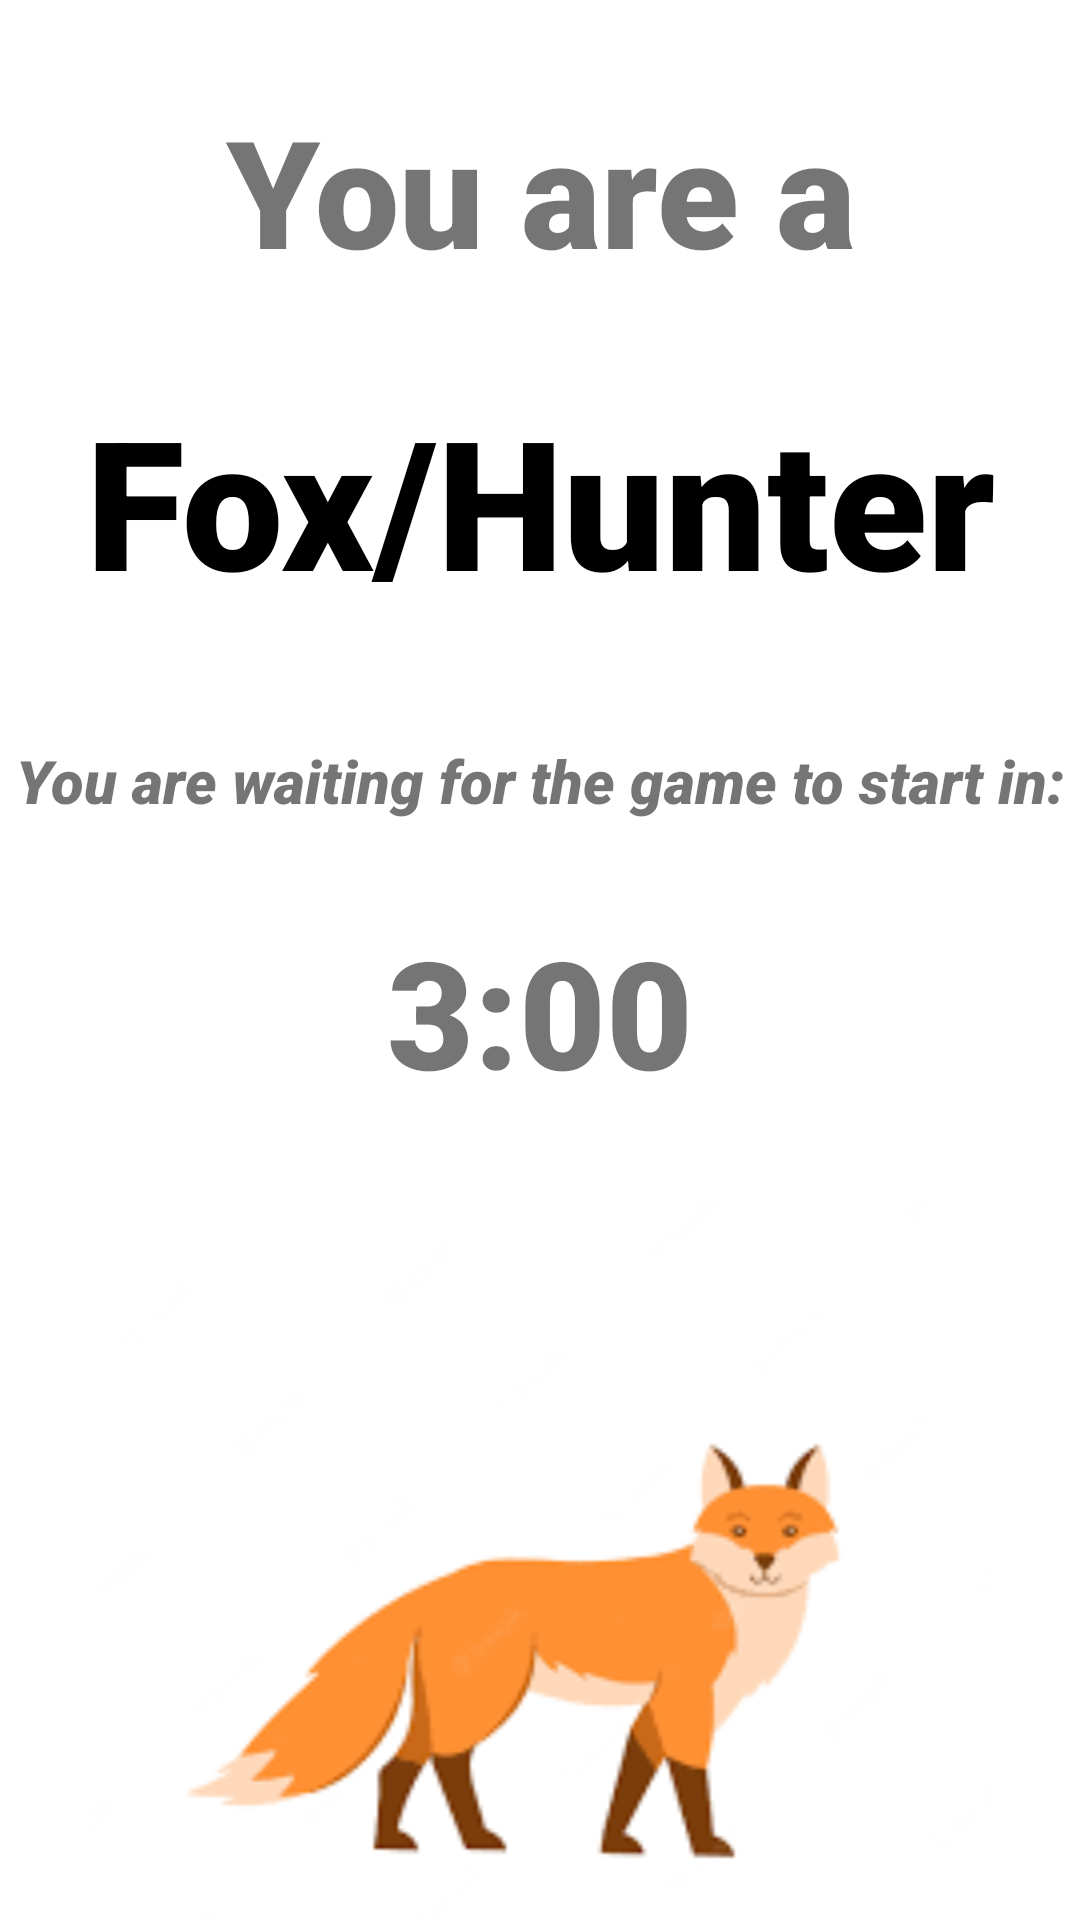

Here is an Android app screen rendered from its layout file. Give the layout XML and the strings, colors and styles it references.
<!-- AndroidManifest.xml: application theme Theme.FoxOnTheRun -->
<!-- res/layout/activity_hide_counter.xml -->
<?xml version="1.0" encoding="utf-8"?>
<androidx.constraintlayout.widget.ConstraintLayout xmlns:android="http://schemas.android.com/apk/res/android"
    xmlns:app="http://schemas.android.com/apk/res-auto"
    xmlns:tools="http://schemas.android.com/tools"
    android:layout_width="match_parent"
    android:layout_height="match_parent"
    tools:context=".activities.HideCounterActivity">

    <TextView
        android:id="@+id/banner"
        android:layout_width="match_parent"
        android:layout_height="wrap_content"
        android:layout_marginTop="30dp"
        android:fontFamily="sans-serif-black"
        android:text="You are a"
        android:textAlignment="center"
        android:textSize="50sp"
        android:textStyle="bold"
        app:layout_constraintLeft_toLeftOf="parent"
        app:layout_constraintRight_toLeftOf="parent"
        app:layout_constraintTop_toTopOf="parent" />

    <TextView
        android:id="@+id/roleHolder"
        android:layout_width="match_parent"
        android:layout_height="wrap_content"
        android:layout_marginTop="30dp"
        android:fontFamily="sans-serif-black"
        android:text="Fox/Hunter"
        android:textColor="@color/black"
        android:textAlignment="center"
        android:textSize="60sp"
        android:textStyle="bold"
        app:layout_constraintLeft_toLeftOf="parent"
        app:layout_constraintRight_toLeftOf="parent"
        app:layout_constraintTop_toBottomOf="@id/banner"/>

    <TextView
        android:id="@+id/textDescription"
        android:layout_width="match_parent"
        android:layout_height="wrap_content"
        android:layout_marginTop="40dp"
        android:fontFamily="sans-serif-black"
        android:text="You are waiting for the game to start in:"
        android:textAlignment="center"
        android:textSize="20sp"
        android:textStyle="italic"
        app:layout_constraintLeft_toLeftOf="parent"
        app:layout_constraintRight_toLeftOf="parent"
        app:layout_constraintTop_toBottomOf="@id/roleHolder"/>

    <TextView
        android:id="@+id/countdown_text"
        android:layout_width="match_parent"
        android:layout_height="wrap_content"
        android:layout_marginTop="30dp"
        android:fontFamily="sans-serif-black"
        android:text="3:00"
        android:textAlignment="center"
        android:textSize="50sp"
        app:layout_constraintLeft_toLeftOf="parent"
        app:layout_constraintRight_toLeftOf="parent"
        app:layout_constraintTop_toBottomOf="@id/textDescription"/>

    <ImageView
        android:id="@+id/foxImage"
        app:srcCompat="@drawable/stay_fox"
        android:layout_width="300dp"
        android:layout_height="300dp"
        android:layout_marginTop="30dp"
        app:layout_constraintLeft_toLeftOf="parent"
        app:layout_constraintRight_toRightOf="parent"
        app:layout_constraintTop_toBottomOf="@id/countdown_text"/>


</androidx.constraintlayout.widget.ConstraintLayout>
<!-- resources referenced by this layout -->
<resources>
  <color name="black">#FF000000</color>
  <!-- drawable stay_fox: png bitmap (drawable, 4555 bytes) -->
  <style name="Theme.FoxOnTheRun" parent="Theme.MaterialComponents.Light.NoActionBar">
          
          <item name="colorPrimary">#B35C00</item>
          <item name="colorPrimaryVariant">#B35C00</item>
          <item name="colorOnPrimary">?android:attr/colorActivatedHighlight</item>
          
          <item name="colorSecondary">@color/teal_200</item>
          <item name="colorSecondaryVariant">@color/teal_700</item>
          <item name="colorOnSecondary">@color/black</item>
          
          <item name="android:statusBarColor" tools:targetApi="l">?attr/colorPrimaryVariant</item>
          
      </style>
  <color name="teal_200">#FF03DAC5</color>
  <color name="teal_700">#FF018786</color>
</resources>
